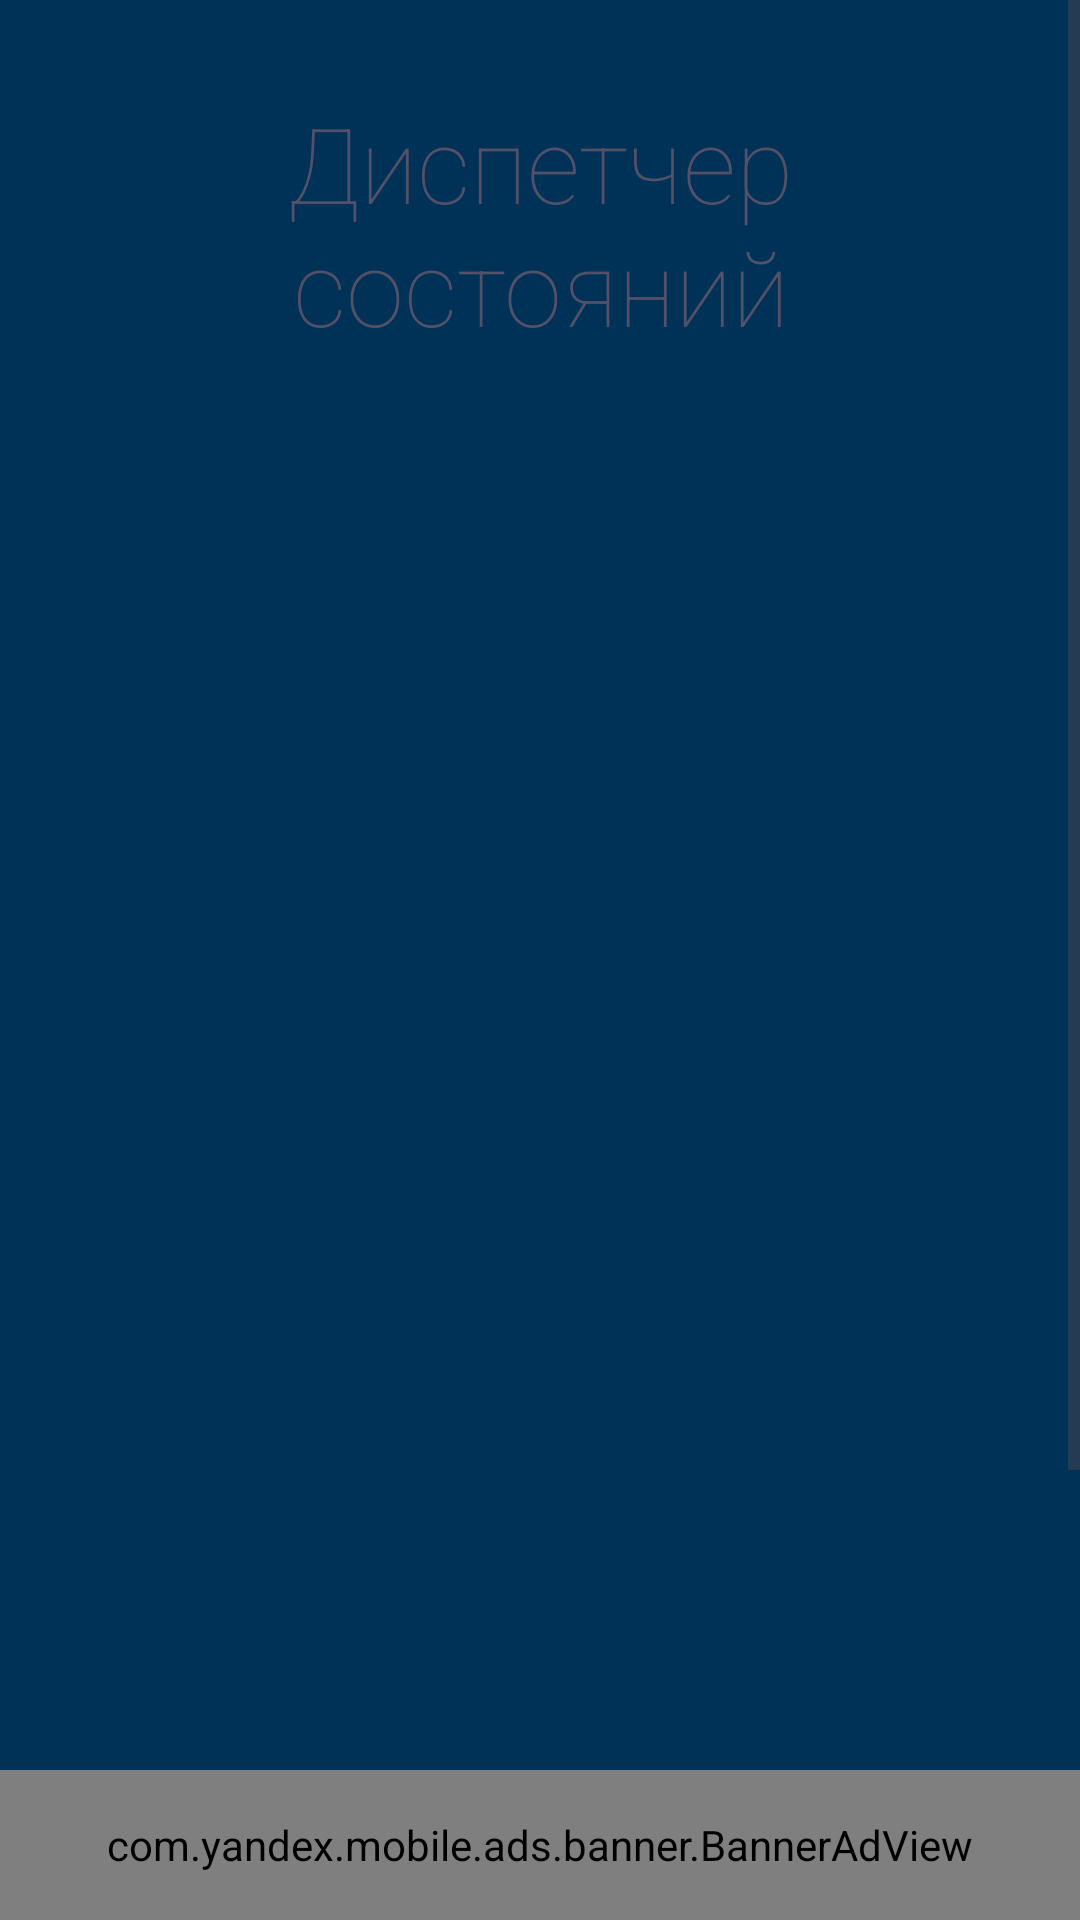

Here is an Android app screen rendered from its layout file. Give the layout XML and the strings, colors and styles it references.
<!-- AndroidManifest.xml: application theme Theme.BatteryCheck -->
<!-- res/layout/activity_status.xml -->
<?xml version="1.0" encoding="utf-8"?>
<RelativeLayout xmlns:android="http://schemas.android.com/apk/res/android"
    android:layout_width="match_parent"
    android:layout_height="match_parent"
    android:orientation="vertical">

    <ScrollView
        android:layout_width="match_parent"
        android:layout_height="match_parent"
        android:orientation="vertical"
        android:background="@color/startColor">

        <LinearLayout
            android:layout_width="match_parent"
            android:layout_height="wrap_content"
            android:orientation="vertical"
            android:background="@drawable/gradient_back2"
            android:padding="16dp">

            <TextView
                android:layout_width="match_parent"
                android:layout_height="wrap_content"
                android:text="@string/taskManger"
                android:gravity="center"
                android:layout_marginTop="15dp"
                android:fontFamily="sans-serif-thin"
                android:textSize="35sp" />

            <Space
                android:layout_width="wrap_content"
                android:layout_height="match_parent"
                android:layout_marginTop="10dp"/>

            <TextView
                android:id="@+id/model_textview"
                android:layout_width="wrap_content"
                android:layout_height="wrap_content"
                android:padding="14dp"
                android:layout_gravity="center_horizontal"
                android:gravity="center"
                android:background="@drawable/plitki_background"
                android:textSize="16sp"/>

            <Space
                android:layout_width="wrap_content"
                android:layout_height="match_parent"
                android:layout_marginTop="10dp"/>

            <TextView
                android:id="@+id/charging_status_textview"
                android:layout_width="wrap_content"
                android:layout_height="wrap_content"
                android:padding="14dp"
                android:layout_gravity="center_horizontal"
                android:gravity="center"
                android:background="@drawable/plitki_background"
                android:textSize="16sp"/>

            <Space
                android:layout_width="wrap_content"
                android:layout_height="match_parent"
                android:layout_marginTop="10dp"/>

            <TextView
                android:id="@+id/plug_info_textview"
                android:layout_width="wrap_content"
                android:layout_height="wrap_content"
                android:padding="14dp"
                android:layout_gravity="center_horizontal"
                android:gravity="center"
                android:background="@drawable/plitki_background"
                android:textSize="16sp"/>

            <Space
                android:layout_width="wrap_content"
                android:layout_height="match_parent"
                android:layout_marginTop="10dp"/>

            <TextView
                android:id="@+id/health_status_textview"
                android:layout_width="wrap_content"
                android:layout_height="wrap_content"
                android:padding="14dp"
                android:layout_gravity="center_horizontal"
                android:gravity="center"
                android:background="@drawable/plitki_background"
                android:textSize="16sp"/>

            <Space
                android:layout_width="wrap_content"
                android:layout_height="match_parent"
                android:layout_marginTop="10dp"/>

            <TextView
                android:id="@+id/level_textview"
                android:layout_width="wrap_content"
                android:layout_height="wrap_content"
                android:padding="14dp"
                android:layout_gravity="center_horizontal"
                android:gravity="center"
                android:background="@drawable/plitki_background"
                android:textSize="16sp"/>

            <Space
                android:layout_width="wrap_content"
                android:layout_height="match_parent"
                android:layout_marginTop="10dp"/>

            <TextView
                android:id="@+id/charge_counter_textview"
                android:layout_width="wrap_content"
                android:layout_height="wrap_content"
                android:padding="14dp"
                android:layout_gravity="center_horizontal"
                android:gravity="center"
                android:background="@drawable/plitki_background"
                android:textSize="16sp"/>

            <Space
                android:layout_width="wrap_content"
                android:layout_height="match_parent"
                android:layout_marginTop="10dp"/>

            <TextView
                android:id="@+id/max_capacity_textview"
                android:layout_width="wrap_content"
                android:layout_height="wrap_content"
                android:padding="14dp"
                android:layout_gravity="center_horizontal"
                android:gravity="center"
                android:background="@drawable/plitki_background"
                android:textSize="16sp"/>

            <Space
                android:layout_width="wrap_content"
                android:layout_height="match_parent"
                android:layout_marginTop="10dp"/>

            <TextView
                android:id="@+id/used_capacity_textview"
                android:layout_width="wrap_content"
                android:layout_height="wrap_content"
                android:padding="14dp"
                android:layout_gravity="center_horizontal"
                android:gravity="center"
                android:background="@drawable/plitki_background"
                android:textSize="16sp"/>

            <Space
                android:layout_width="wrap_content"
                android:layout_height="match_parent"
                android:layout_marginTop="10dp"/>

            <TextView
                android:id="@+id/temperature_textview"
                android:layout_width="wrap_content"
                android:layout_height="wrap_content"
                android:padding="14dp"
                android:layout_gravity="center_horizontal"
                android:gravity="center"
                android:background="@drawable/plitki_background"
                android:textSize="16sp"/>

            <Space
                android:layout_width="wrap_content"
                android:layout_height="match_parent"
                android:layout_marginTop="10dp"/>

            <TextView
                android:id="@+id/current_now_textview"
                android:layout_width="wrap_content"
                android:layout_height="wrap_content"
                android:padding="14dp"
                android:layout_gravity="center_horizontal"
                android:gravity="center"
                android:background="@drawable/plitki_background"
                android:textSize="16sp"/>

            <Space
                android:layout_width="wrap_content"
                android:layout_height="match_parent"
                android:layout_marginTop="10dp"/>

            <TextView
                android:id="@+id/voltage_textview"
                android:layout_width="wrap_content"
                android:layout_height="wrap_content"
                android:padding="14dp"
                android:layout_gravity="center_horizontal"
                android:gravity="center"
                android:background="@drawable/plitki_background"
                android:textSize="16sp"/>

            <Space
                android:layout_width="wrap_content"
                android:layout_height="match_parent"
                android:layout_marginTop="45dp"/>
        </LinearLayout>

    </ScrollView>

    <com.yandex.mobile.ads.banner.BannerAdView
        android:id="@+id/banner_ad_view"
        android:layout_width="match_parent"
        android:layout_height="50dp"
        android:layout_alignParentBottom="true" />

</RelativeLayout>
<!-- resources referenced by this layout -->
<resources>
  <color name="startColor">#9DC9FE</color>
  <!-- drawable gradient_back2 (drawable) -->
  <?xml version="1.0" encoding="utf-8"?>
  <shape xmlns:android="http://schemas.android.com/apk/res/android">
      <gradient
          android:angle="270"
          android:startColor="@color/endColor"
          android:endColor="#FF5722"
          android:type="linear" />
      <stroke
          android:width="0dp"
          android:color="@color/strokeColor" />
      <corners android:radius="0dp" />
  </shape>
  <!-- drawable plitki_background (drawable) -->
  <?xml version="1.0" encoding="utf-8"?>
  <shape xmlns:android="http://schemas.android.com/apk/res/android">
      <gradient
          android:angle="270"
          android:startColor="@color/startColor"
          android:endColor="@color/endColor"
          android:type="linear" />
      <stroke
          android:width="5dp"
          android:color="@color/strokeColor" />
      <corners android:radius="6dp" />
  </shape>
  <string name="taskManger">Диспетчер состояний</string>
  <style name="Theme.BatteryCheck" parent="Theme.Material3.DayNight.NoActionBar">
          <item name="android:startColor">@color/startColor</item>
          <item name="android:endColor">@color/endColor</item>
          <item name="strokeColor">@color/strokeColor</item>
          <item name="colorPrimary">#FBFDFF</item>
          <item name="android:textColor">#535169</item>
          <item name="colorPrimaryVariant">#2492F7</item>
          <item name="colorOnPrimary">@color/white</item>
          <item name="colorSecondary">#2492F7</item>
          <item name="colorSecondaryVariant">#2492F7</item>
          <item name="colorOnSecondary">#2491F6</item>
          <item name="android:tint">@color/tintColor</item>
  
          <item name="android:statusBarColor">#9DC9FE</item>
          <item name="android:navigationBarColor">#9DC9FE</item>
          <item name="android:windowLightNavigationBar">true</item>
      </style>
  <color name="endColor">#E8F0FE</color>
  <color name="strokeColor">#FFFFFF</color>
  <color name="white">#FFFFFFFF</color>
  <color name="tintColor">#003258</color>
</resources>
